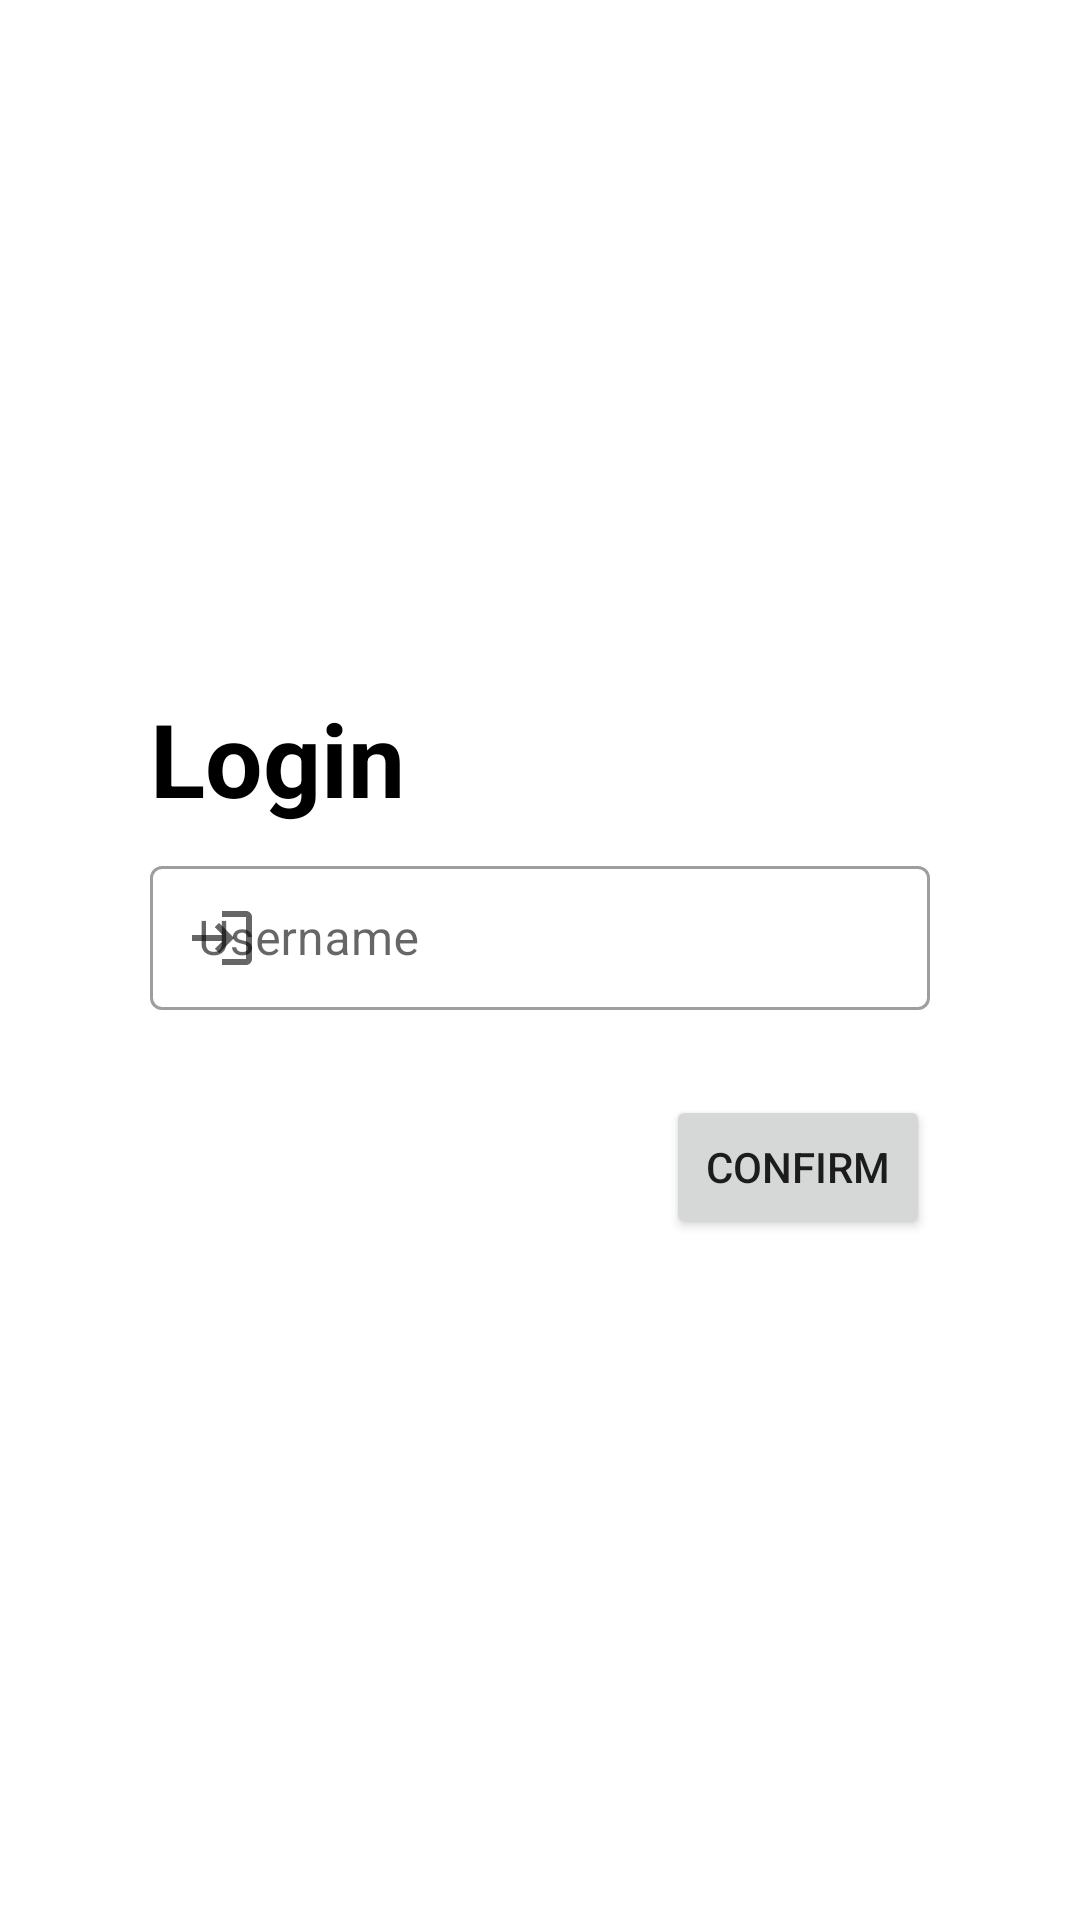

Android layout source for this screen:
<!-- AndroidManifest.xml: application theme Theme.ChatApp -->
<!-- res/layout/fragment_login.xml -->
<?xml version="1.0" encoding="utf-8"?>
<androidx.constraintlayout.widget.ConstraintLayout xmlns:android="http://schemas.android.com/apk/res/android"
    xmlns:app="http://schemas.android.com/apk/res-auto"
    xmlns:tools="http://schemas.android.com/tools"
    android:layout_width="match_parent"
    android:layout_height="match_parent"
    android:padding="50dp">

    <TextView
        android:id="@+id/tvLogin"
        android:layout_width="wrap_content"
        android:layout_height="wrap_content"
        android:text="@string/login"
        android:textColor="@color/black"
        android:textSize="34sp"
        android:layout_marginBottom="8dp"
        android:textStyle="bold"
        app:layout_constraintBottom_toTopOf="@+id/tilUsername"
        app:layout_constraintStart_toStartOf="parent"
        app:layout_constraintVertical_chainStyle="packed" />

    <com.google.android.material.textfield.TextInputLayout
        android:id="@+id/tilUsername"
        style="@style/Widget.MaterialComponents.TextInputLayout.OutlinedBox.Dense"
        android:layout_width="match_parent"
        android:layout_height="wrap_content"
        android:hint="@string/username"
        android:visibility="visible"
        app:endIconMode="clear_text"
        app:errorEnabled="true"
        app:layout_constraintBottom_toBottomOf="parent"
        app:layout_constraintEnd_toEndOf="parent"
        app:layout_constraintStart_toStartOf="parent"
        app:layout_constraintTop_toTopOf="parent"
        app:startIconDrawable="@drawable/ic_login">

        <com.google.android.material.textfield.TextInputEditText
            android:id="@+id/etUsername"
            android:layout_width="match_parent"
            android:layout_height="match_parent"
            android:inputType="text"
            android:imeOptions="actionDone"/>

    </com.google.android.material.textfield.TextInputLayout>

    <Button
        android:id="@+id/btn_confirm"
        android:layout_width="wrap_content"
        android:layout_height="wrap_content"
        android:layout_marginTop="8dp"
        android:text="@string/confirm"
        app:layout_constraintEnd_toEndOf="parent"
        app:layout_constraintTop_toBottomOf="@+id/tilUsername" />

    <ProgressBar
        android:id="@+id/progressBar"
        android:layout_width="wrap_content"
        android:layout_height="wrap_content"
        android:indeterminateTint="@color/blue500"
        android:visibility="gone"
        tools:visibility="visible"
        app:layout_constraintEnd_toEndOf="parent"
        app:layout_constraintStart_toStartOf="parent"
        app:layout_constraintTop_toTopOf="parent"
        app:layout_constraintBottom_toBottomOf="parent"/>

</androidx.constraintlayout.widget.ConstraintLayout>
<!-- resources referenced by this layout -->
<resources>
  <color name="black">#FF000000</color>
  <color name="blue500">#2196F3</color>
  <!-- drawable ic_login (drawable) -->
  <vector android:autoMirrored="true" android:height="24dp"
      android:tint="#9E9E9E" android:viewportHeight="24"
      android:viewportWidth="24" android:width="24dp" xmlns:android="http://schemas.android.com/apk/res/android">
      <path android:fillColor="@android:color/white" android:pathData="M11,7L9.6,8.4l2.6,2.6H2v2h10.2l-2.6,2.6L11,17l5,-5L11,7zM20,19h-8v2h8c1.1,0 2,-0.9 2,-2V5c0,-1.1 -0.9,-2 -2,-2h-8v2h8V19z"/>
  </vector>
  <string name="confirm">Confirm</string>
  <string name="login">Login</string>
  <string name="username">Username</string>
  <style name="Theme.ChatApp" parent="Theme.MaterialComponents.DayNight.NoActionBar">
          
          <item name="colorPrimary">@color/blue500</item>
          <item name="colorPrimaryVariant">@color/blue700</item>
          <item name="colorOnPrimary">@color/white</item>
          
          <item name="colorSecondary">@color/white</item>
          <item name="colorSecondaryVariant">@color/white</item>
          <item name="colorOnSecondary">@color/white</item>
          
          <item name="android:statusBarColor" tools:targetApi="l">?attr/colorPrimaryVariant</item>
          
          <item name="checkboxStyle">@style/Widget.App.CheckBox</item>
      </style>
  <color name="blue700">#1565C0</color>
  <color name="white">#FFFFFFFF</color>
  <style name="Widget.App.CheckBox" parent="Widget.MaterialComponents.CompoundButton.CheckBox">
          <item name="materialThemeOverlay">@style/ThemeOverlay.App.CheckBox</item>
      </style>
  <style name="ThemeOverlay.App.CheckBox" parent="">
          <item name="colorOnSurface">@color/black</item>
          <item name="colorSecondary">@color/blue500</item>
      </style>
</resources>
